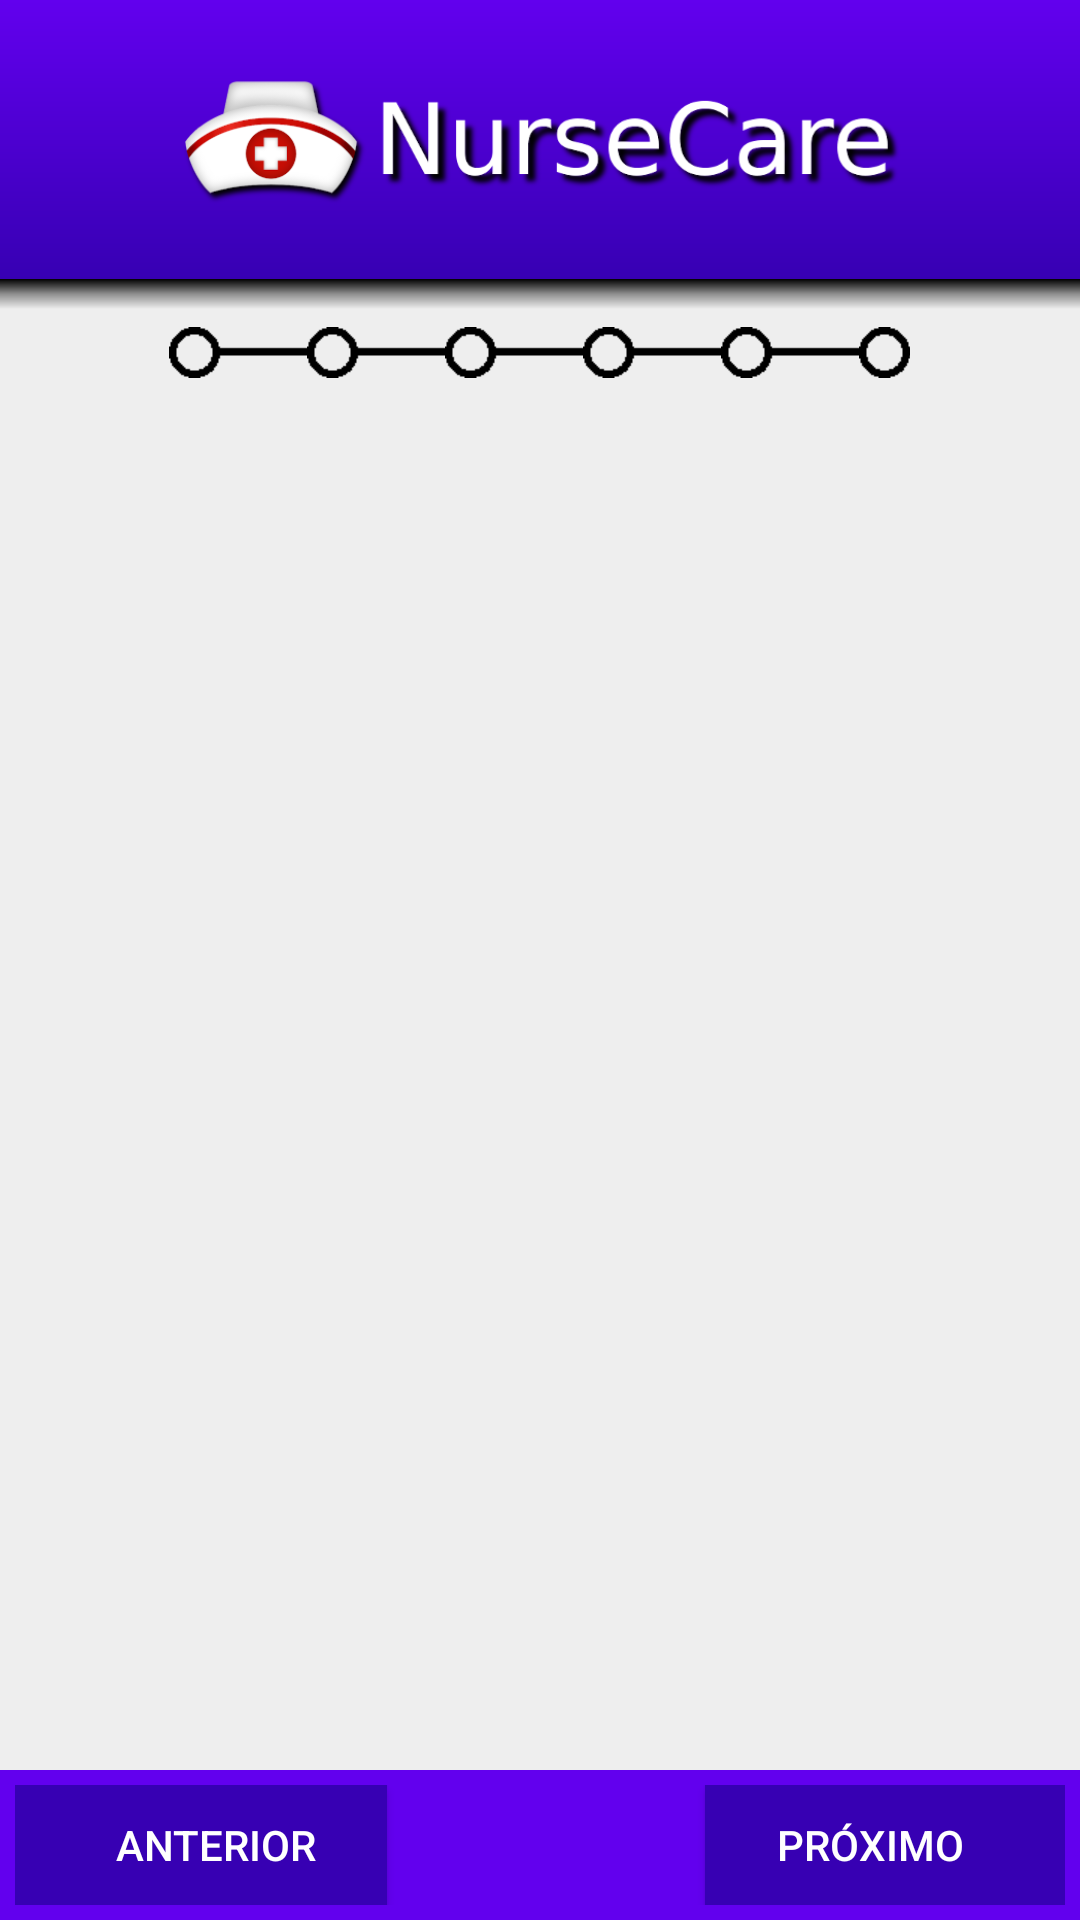

Reconstruct the res/layout file that produces this screen, plus the resources it refers to.
<!-- AndroidManifest.xml: application theme AppTheme -->
<!-- res/layout/activity_agendamento.xml -->
<?xml version="1.0" encoding="utf-8"?>
<androidx.constraintlayout.widget.ConstraintLayout xmlns:android="http://schemas.android.com/apk/res/android"
    xmlns:app="http://schemas.android.com/apk/res-auto"
    xmlns:tools="http://schemas.android.com/tools"
    android:layout_width="match_parent"
    android:layout_height="match_parent"
    android:background="@color/colorBackground"
    tools:context=".telas.AgendamentoActivity">

    <LinearLayout
        android:id="@+id/llLogo"
        android:layout_width="match_parent"
        android:layout_height="wrap_content"
        android:background="@drawable/fundo_gradiente"
        android:orientation="vertical"
        app:layout_constraintEnd_toEndOf="parent"
        app:layout_constraintStart_toStartOf="parent"
        app:layout_constraintTop_toTopOf="parent">

        <ImageView
            android:layout_width="350dp"
            android:layout_height="65dp"
            android:layout_gravity="center"
            android:layout_marginTop="14dp"
            android:layout_marginBottom="14dp"
            android:padding="10dp"
            app:srcCompat="@drawable/nursecare_peq" />
    </LinearLayout>

    <LinearLayout
        android:id="@+id/llNavegacao"
        android:layout_width="0dp"
        android:layout_height="wrap_content"
        android:layout_marginTop="6dp"
        android:gravity="center"
        android:orientation="horizontal"
        android:paddingTop="10dp"
        app:layout_constraintEnd_toEndOf="parent"
        app:layout_constraintStart_toStartOf="parent"
        app:layout_constraintTop_toBottomOf="@+id/llLogo">

        <ImageView
            android:id="@+id/ivIndicador1"
            android:layout_width="46dp"
            android:layout_height="17dp"
            app:srcCompat="@drawable/indicador_aberto" />

        <ImageView
            android:id="@+id/ivIndicador2"
            android:layout_width="46dp"
            android:layout_height="17dp"
            app:srcCompat="@drawable/indicador_aberto" />

        <ImageView
            android:id="@+id/ivIndicador3"
            android:layout_width="46dp"
            android:layout_height="17dp"
            app:srcCompat="@drawable/indicador_aberto" />

        <ImageView
            android:id="@+id/ivIndicador4"
            android:layout_width="46dp"
            android:layout_height="17dp"
            app:srcCompat="@drawable/indicador_aberto" />

        <ImageView
            android:id="@+id/ivIndicador5"
            android:layout_width="46dp"
            android:layout_height="17dp"
            app:srcCompat="@drawable/indicador_aberto" />

        <ImageView
            android:id="@+id/ivIndicador6"
            android:layout_width="17dp"
            android:layout_height="17dp"
            android:paddingLeft="29dp"
            android:scaleType="centerCrop"
            app:srcCompat="@drawable/indicador_aberto" />
    </LinearLayout>

    <FrameLayout
        android:id="@+id/fAgendamento"
        android:layout_width="0dp"
        android:layout_height="0dp"
        app:layout_constraintBottom_toTopOf="@+id/clBotoes"
        app:layout_constraintEnd_toEndOf="parent"
        app:layout_constraintStart_toStartOf="parent"
        app:layout_constraintTop_toBottomOf="@+id/llNavegacao" />

    <androidx.constraintlayout.widget.ConstraintLayout
        android:id="@+id/clBotoes"
        android:layout_width="0dp"
        android:layout_height="wrap_content"
        android:background="@color/colorPrimaryDark"
        android:padding="5dp"
        app:layout_constraintBottom_toBottomOf="parent"
        app:layout_constraintEnd_toEndOf="parent"
        app:layout_constraintStart_toStartOf="parent">

        <Button
            android:id="@+id/bAnterior"
            android:layout_width="124dp"
            android:layout_height="40dp"
            android:background="@color/colorPrimary"
            android:drawableStart="@drawable/ic_arrow_back"
            android:drawablePadding="-10dp"
            android:paddingLeft="10dp"
            android:text="Anterior"
            android:textColor="@android:color/white"
            app:layout_constraintBottom_toBottomOf="parent"
            app:layout_constraintStart_toStartOf="parent"
            app:layout_constraintTop_toTopOf="parent" />

        <Button
            android:id="@+id/bProximo"
            android:layout_width="120dp"
            android:layout_height="40dp"
            android:background="@color/colorPrimary"
            android:drawableEnd="@drawable/ic_arrow_forward"
            android:drawablePadding="-10dp"
            android:paddingRight="10dp"
            android:text="Próximo"
            android:textColor="@android:color/white"
            app:layout_constraintBottom_toBottomOf="parent"
            app:layout_constraintEnd_toEndOf="parent"
            app:layout_constraintTop_toTopOf="parent" />
    </androidx.constraintlayout.widget.ConstraintLayout>

    <View
        android:layout_width="match_parent"
        android:layout_height="10dp"
        android:background="@drawable/fundo_sombra"
        app:layout_constraintTop_toBottomOf="@+id/llLogo" />

</androidx.constraintlayout.widget.ConstraintLayout>
<!-- resources referenced by this layout -->
<resources>
  <color name="colorBackground">#EEEEEE</color>
  <color name="colorPrimary">#3700B3</color>
  <color name="colorPrimaryDark">#6200EE</color>
  <!-- drawable fundo_gradiente (drawable) -->
  <?xml version="1.0" encoding="utf-8"?>
  <shape xmlns:android="http://schemas.android.com/apk/res/android"
      android:shape="rectangle">
      <gradient
          android:angle="90"
          android:startColor="@color/colorPrimary"
          android:endColor="@color/colorPrimaryDark"
          android:type="linear" />
  </shape>
  <!-- drawable fundo_sombra (drawable) -->
  <?xml version="1.0" encoding="utf-8"?>
  <shape xmlns:android="http://schemas.android.com/apk/res/android" android:shape="rectangle">
      <gradient
          android:startColor="#00000000"
          android:centerColor="#66000000"
          android:endColor="#FF000000"
          android:angle="90" />
  </shape>
  <!-- drawable indicador_aberto: png bitmap (drawable, 1460 bytes) -->
  <!-- drawable nursecare_peq: png bitmap (drawable, 41306 bytes) -->
  <style name="AppTheme" parent="Theme.AppCompat.Light.NoActionBar">
          <item name="colorPrimary">@color/colorPrimary</item>
          <item name="colorPrimaryDark">@color/colorPrimaryDark</item>
          <item name="colorAccent">@color/colorAccent</item>
          <item name="android:colorActivatedHighlight">@color/colorActivatedHighlight</item>
          <item name="colorError">@color/colorError</item>
          <item name="android:colorFocusedHighlight">@color/colorFocusedHighlight</item>
          <item name="android:colorMultiSelectHighlight">@color/colorMultiSelectHighlight</item>
          <item name="android:colorPressedHighlight">@color/colorPressedHighlight</item>
      </style>
  <color name="colorAccent">#000000</color>
  <color name="colorActivatedHighlight">#6200EE</color>
  <color name="colorError">#FF0000</color>
  <color name="colorFocusedHighlight">#6200EE</color>
  <color name="colorMultiSelectHighlight">#3700B3</color>
  <color name="colorPressedHighlight">#6200EE</color>
</resources>
